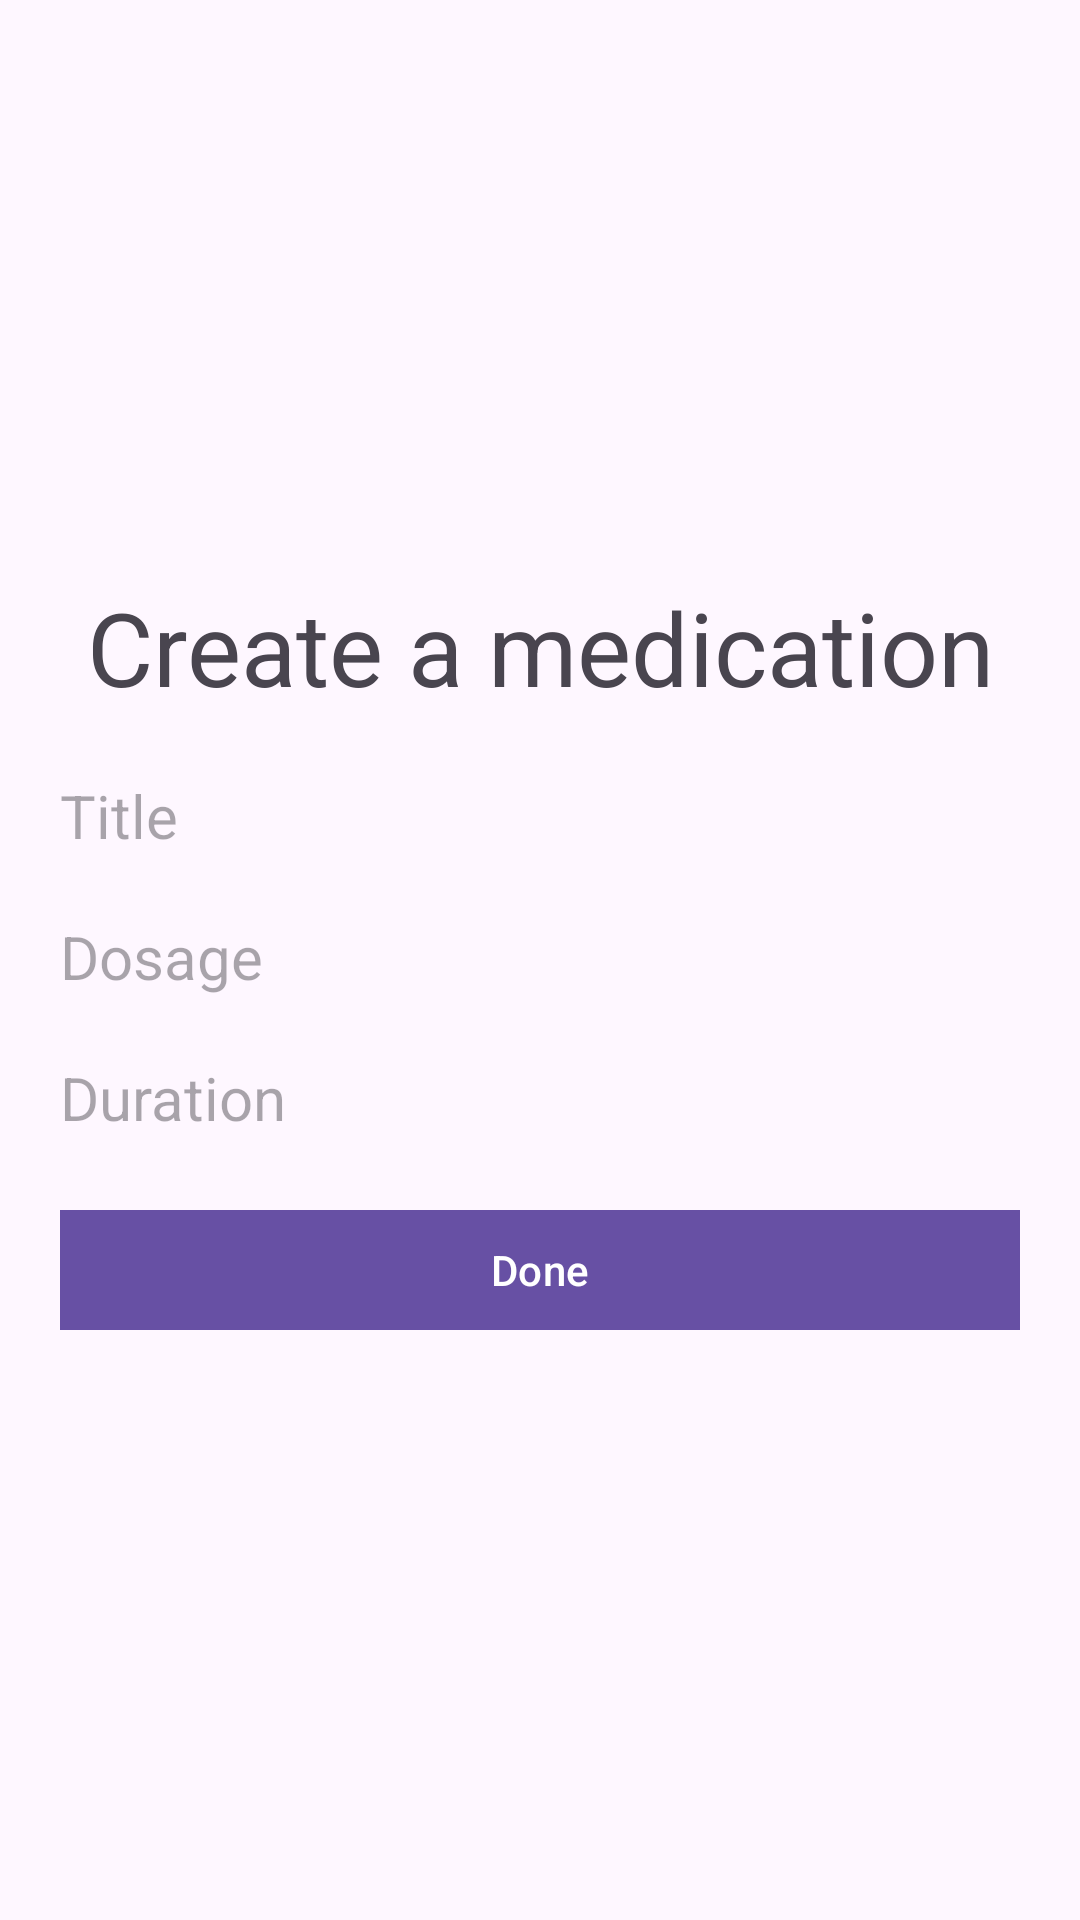

The Android layout XML behind this screen, and the referenced resources:
<!-- AndroidManifest.xml: application theme Theme.Demo -->
<!-- res/layout/fragment_add_medication.xml -->
<?xml version="1.0" encoding="utf-8"?>
<FrameLayout xmlns:android="http://schemas.android.com/apk/res/android"
    xmlns:tools="http://schemas.android.com/tools"
    android:layout_width="match_parent"
    android:layout_height="match_parent"
    xmlns:app="http://schemas.android.com/apk/res-auto"
    tools:context=".AddMedicationFragment">

    <androidx.constraintlayout.widget.ConstraintLayout
        android:id="@+id/main"
        android:layout_width="match_parent"
        android:layout_height="match_parent"
   >


        <LinearLayout
            android:layout_width="match_parent"
            android:layout_height="wrap_content"
            android:orientation="vertical"
            android:padding="20dp"
            app:layout_constraintBottom_toBottomOf="parent"
            app:layout_constraintEnd_toEndOf="parent"
            app:layout_constraintStart_toStartOf="parent"
            app:layout_constraintTop_toTopOf="parent">

            <TextView
                android:id="@+id/createMedication"
                android:layout_width="match_parent"
                android:layout_height="wrap_content"
                android:layout_marginBottom="20dp"
                android:backgroundTint="#DBDBDB"
                android:text="@string/create_medication"
                android:textAlignment="center"
                android:textSize="34sp" />

            <EditText
                android:id="@+id/titleInput"
                android:layout_width="match_parent"
                android:layout_height="wrap_content"
                android:layout_marginBottom="20dp"
                android:background="@drawable/square_borders"
                android:backgroundTint="#DBDBDB"
                android:hint="@string/medication_title"
                android:textSize="20sp" />


            <EditText
                android:id="@+id/dateInput"
                android:layout_width="match_parent"
                android:layout_height="wrap_content"
                android:layout_marginBottom="20dp"
                android:background="@drawable/square_borders"
                android:backgroundTint="#DBDBDB"
                android:hint="@string/medication_dosage"
                android:textSize="20sp" />

            <EditText
                android:id="@+id/diagnoses"
                android:layout_width="match_parent"
                android:layout_height="wrap_content"
                android:layout_marginBottom="20dp"
                android:background="@drawable/square_borders"
                android:backgroundTint="#DBDBDB"
                android:hint="@string/medication_duration"
                android:textSize="20sp" />

            <Button
                android:id="@+id/button"
                android:layout_width="match_parent"
                android:layout_height="wrap_content"
                android:text="@string/done_btn"
                app:cornerRadius="0dp" />
        </LinearLayout>





    </androidx.constraintlayout.widget.ConstraintLayout>
</FrameLayout>
<!-- resources referenced by this layout -->
<resources>
  <string name="create_medication">Create a medication</string>
  <string name="done_btn">Done</string>
  <string name="medication_dosage">Dosage</string>
  <string name="medication_duration">Duration</string>
  <string name="medication_title">Title</string>
  <style name="Theme.Demo" parent="Base.Theme.Demo" />
  <style name="Base.Theme.Demo" parent="Theme.Material3.DayNight">
  
          
  
      </style>
</resources>
